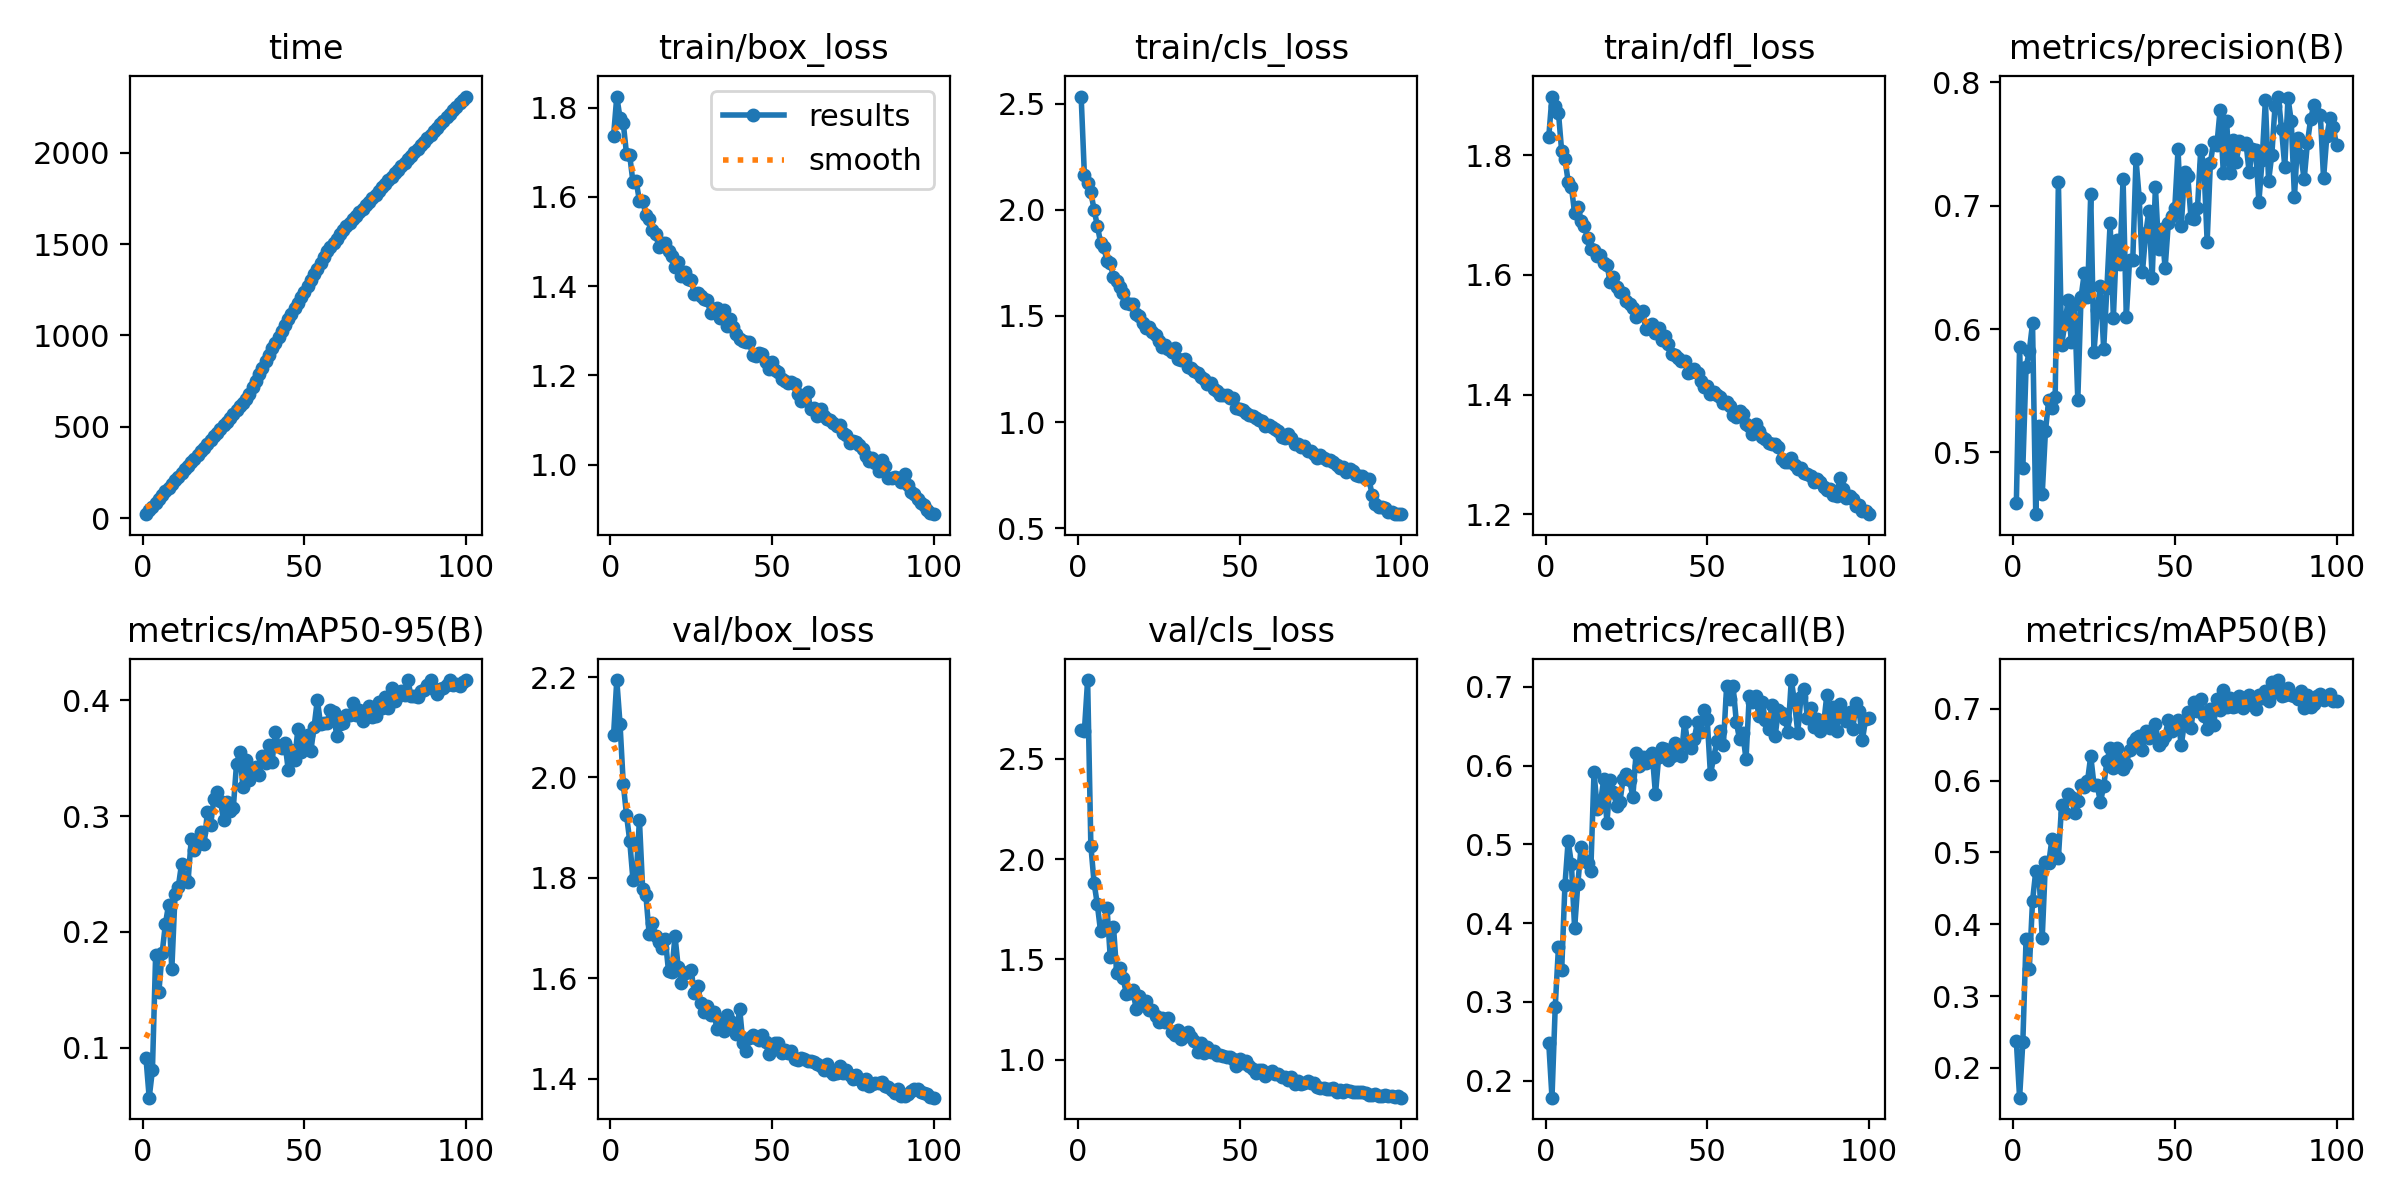

Data behind this chart, as committed beside it:
epoch, time, train/box_loss, train/cls_loss, train/dfl_loss, metrics/precision(B), metrics/recall(B), metrics/mAP50(B), metrics/mAP50-95(B), val/box_loss, val/cls_loss, val/dfl_loss, lr/pg0, lr/pg1, lr/pg2
1, 21.85, 1.736, 2.533, 1.831, 0.4592, 0.2478, 0.2368, 0.09159, 2.084, 2.642, 2.174, 0.0003689, 0.0003689, 0.0003689
2, 42.26, 1.825, 2.165, 1.898, 0.5856, 0.1783, 0.1584, 0.05695, 2.194, 2.638, 2.303, 0.0007319, 0.0007319, 0.0007319
3, 62.61, 1.777, 2.128, 1.882, 0.487, 0.2934, 0.2353, 0.08069, 2.107, 2.891, 2.253, 0.001088, 0.001088, 0.001088
4, 82.37, 1.765, 2.083, 1.872, 0.5689, 0.3696, 0.3789, 0.1805, 1.988, 2.067, 2.082, 0.001078, 0.001078, 0.001078
5, 102.4, 1.697, 1.999, 1.807, 0.5821, 0.3401, 0.337, 0.1486, 1.926, 1.881, 2.04, 0.001067, 0.001067, 0.001067
6, 125.5, 1.693, 1.925, 1.794, 0.6046, 0.4478, 0.4322, 0.1816, 1.874, 1.774, 1.966, 0.001056, 0.001056, 0.001056
7, 146, 1.633, 1.845, 1.756, 0.45, 0.5044, 0.4738, 0.2066, 1.796, 1.64, 1.928, 0.001045, 0.001045, 0.001045
8, 166.1, 1.635, 1.824, 1.748, 0.5214, 0.4752, 0.4693, 0.2236, 1.803, 1.661, 1.885, 0.001034, 0.001034, 0.001034
9, 186, 1.591, 1.758, 1.703, 0.4663, 0.3936, 0.3812, 0.1679, 1.915, 1.758, 1.949, 0.001023, 0.001023, 0.001023
10, 206.6, 1.592, 1.749, 1.714, 0.5174, 0.4501, 0.4862, 0.2324, 1.778, 1.51, 1.868, 0.001012, 0.001012, 0.001012
11, 227, 1.559, 1.683, 1.69, 0.5422, 0.4968, 0.4846, 0.2389, 1.766, 1.664, 1.922, 0.001001, 0.001001, 0.001001
12, 247, 1.549, 1.663, 1.682, 0.5358, 0.4807, 0.5185, 0.2585, 1.689, 1.431, 1.808, 0.00099, 0.00099, 0.00099
13, 267, 1.526, 1.636, 1.662, 0.5447, 0.4763, 0.497, 0.2461, 1.711, 1.46, 1.805, 0.000979, 0.000979, 0.000979
14, 286.8, 1.517, 1.605, 1.644, 0.7191, 0.4665, 0.4926, 0.2431, 1.684, 1.406, 1.816, 0.000968, 0.000968, 0.000968
15, 306.6, 1.488, 1.561, 1.643, 0.5874, 0.5918, 0.5666, 0.28, 1.672, 1.327, 1.761, 0.000957, 0.000957, 0.000957
16, 326.5, 1.497, 1.556, 1.632, 0.6043, 0.5444, 0.5548, 0.2707, 1.661, 1.335, 1.776, 0.000946, 0.000946, 0.000946
17, 346.8, 1.496, 1.558, 1.633, 0.6232, 0.5531, 0.5817, 0.2758, 1.679, 1.348, 1.782, 0.000935, 0.000935, 0.000935
18, 366.7, 1.479, 1.511, 1.62, 0.5894, 0.5826, 0.5776, 0.2863, 1.614, 1.254, 1.727, 0.000924, 0.000924, 0.000924
19, 386.4, 1.468, 1.5, 1.617, 0.62, 0.5273, 0.5554, 0.2757, 1.612, 1.316, 1.747, 0.000913, 0.000913, 0.000913
20, 406.3, 1.443, 1.467, 1.588, 0.5428, 0.5818, 0.5718, 0.3036, 1.684, 1.274, 1.746, 0.000902, 0.000902, 0.000902
21, 427.1, 1.454, 1.444, 1.597, 0.6256, 0.5667, 0.5941, 0.2923, 1.622, 1.291, 1.696, 0.000891, 0.000891, 0.000891
22, 447.7, 1.423, 1.447, 1.58, 0.6452, 0.5484, 0.5912, 0.3148, 1.59, 1.25, 1.681, 0.00088, 0.00088, 0.00088
23, 467.7, 1.432, 1.425, 1.572, 0.6257, 0.5538, 0.5993, 0.3206, 1.611, 1.247, 1.709, 0.000869, 0.000869, 0.000869
24, 487.4, 1.415, 1.41, 1.57, 0.7093, 0.5832, 0.6341, 0.3132, 1.612, 1.22, 1.699, 0.000858, 0.000858, 0.000858
25, 507.8, 1.413, 1.381, 1.557, 0.5813, 0.589, 0.5944, 0.2967, 1.616, 1.191, 1.721, 0.000847, 0.000847, 0.000847
26, 527.5, 1.383, 1.355, 1.552, 0.6155, 0.5815, 0.5932, 0.3126, 1.57, 1.211, 1.686, 0.000836, 0.000836, 0.000836
27, 547.5, 1.384, 1.362, 1.544, 0.6352, 0.5602, 0.5701, 0.3047, 1.585, 1.19, 1.682, 0.000825, 0.000825, 0.000825
28, 571.9, 1.377, 1.344, 1.53, 0.584, 0.6155, 0.5921, 0.3066, 1.551, 1.211, 1.65, 0.000814, 0.000814, 0.000814
29, 591.6, 1.37, 1.329, 1.533, 0.6331, 0.5992, 0.6266, 0.3449, 1.532, 1.138, 1.644, 0.000803, 0.000803, 0.000803
30, 611.5, 1.368, 1.348, 1.54, 0.6858, 0.6112, 0.6459, 0.3554, 1.545, 1.126, 1.655, 0.000792, 0.000792, 0.000792
31, 631.6, 1.339, 1.299, 1.509, 0.6093, 0.6031, 0.6173, 0.3248, 1.526, 1.149, 1.648, 0.000781, 0.000781, 0.000781
32, 653.9, 1.349, 1.29, 1.514, 0.6721, 0.6121, 0.645, 0.3486, 1.532, 1.103, 1.64, 0.00077, 0.00077, 0.00077
33, 681.8, 1.351, 1.298, 1.518, 0.6526, 0.6153, 0.6284, 0.3313, 1.499, 1.131, 1.611, 0.000759, 0.000759, 0.000759
34, 715.3, 1.329, 1.262, 1.502, 0.7216, 0.5634, 0.6157, 0.3381, 1.515, 1.137, 1.619, 0.000748, 0.000748, 0.000748
35, 752.4, 1.347, 1.254, 1.512, 0.6098, 0.6113, 0.6228, 0.3427, 1.495, 1.116, 1.609, 0.000737, 0.000737, 0.000737
36, 787, 1.311, 1.239, 1.492, 0.6556, 0.6222, 0.6425, 0.3355, 1.526, 1.096, 1.637, 0.000726, 0.000726, 0.000726
37, 824.1, 1.327, 1.229, 1.499, 0.6556, 0.6209, 0.6531, 0.3519, 1.515, 1.04, 1.615, 0.000715, 0.000715, 0.000715
38, 861.2, 1.309, 1.211, 1.484, 0.7377, 0.6074, 0.6587, 0.3456, 1.51, 1.083, 1.621, 0.000704, 0.000704, 0.000704
39, 895.2, 1.294, 1.202, 1.469, 0.706, 0.612, 0.6623, 0.3613, 1.489, 1.034, 1.603, 0.000693, 0.000693, 0.000693
40, 929.2, 1.282, 1.177, 1.466, 0.6464, 0.6289, 0.6429, 0.3466, 1.539, 1.065, 1.643, 0.000682, 0.000682, 0.000682
41, 959.4, 1.277, 1.182, 1.462, 0.6776, 0.6253, 0.6694, 0.3723, 1.471, 1.038, 1.584, 0.000671, 0.000671, 0.000671
42, 990.3, 1.274, 1.155, 1.456, 0.6958, 0.6121, 0.659, 0.3608, 1.455, 1.044, 1.578, 0.00066, 0.00066, 0.00066
43, 1026, 1.275, 1.147, 1.456, 0.6414, 0.6552, 0.6624, 0.3589, 1.48, 1.023, 1.589, 0.000649, 0.000649, 0.000649
44, 1058, 1.245, 1.127, 1.436, 0.715, 0.6279, 0.6787, 0.3632, 1.486, 1.024, 1.602, 0.000638, 0.000638, 0.000638
45, 1088, 1.244, 1.126, 1.437, 0.6652, 0.6222, 0.6494, 0.3397, 1.481, 1.019, 1.594, 0.000627, 0.000627, 0.000627
46, 1119, 1.25, 1.13, 1.442, 0.6811, 0.6341, 0.6554, 0.3567, 1.477, 1.015, 1.59, 0.000616, 0.000616, 0.000616
47, 1148, 1.248, 1.115, 1.436, 0.6493, 0.6556, 0.6621, 0.3485, 1.486, 1.014, 1.607, 0.0006051, 0.0006051, 0.0006051
48, 1179, 1.23, 1.112, 1.422, 0.6861, 0.6422, 0.6846, 0.3755, 1.472, 1.002, 1.577, 0.0005941, 0.0005941, 0.0005941
49, 1210, 1.213, 1.065, 1.413, 0.6915, 0.6706, 0.6697, 0.3557, 1.449, 0.9684, 1.576, 0.0005831, 0.0005831, 0.0005831
50, 1240, 1.23, 1.061, 1.415, 0.6984, 0.6585, 0.6731, 0.3649, 1.457, 1.004, 1.574, 0.0005721, 0.0005721, 0.0005721
51, 1271, 1.212, 1.056, 1.402, 0.7457, 0.5888, 0.685, 0.3702, 1.471, 0.9856, 1.589, 0.0005611, 0.0005611, 0.0005611
52, 1305, 1.208, 1.042, 1.405, 0.6835, 0.6103, 0.6496, 0.3566, 1.47, 0.9965, 1.585, 0.0005501, 0.0005501, 0.0005501
53, 1336, 1.192, 1.034, 1.399, 0.7272, 0.6307, 0.6813, 0.3773, 1.452, 0.9695, 1.575, 0.0005391, 0.0005391, 0.0005391
54, 1366, 1.187, 1.026, 1.395, 0.7244, 0.6443, 0.696, 0.4005, 1.457, 0.9549, 1.577, 0.0005281, 0.0005281, 0.0005281
55, 1397, 1.183, 1.017, 1.386, 0.69, 0.626, 0.6729, 0.3792, 1.452, 0.9347, 1.573, 0.0005171, 0.0005171, 0.0005171
56, 1431, 1.186, 1.009, 1.388, 0.6888, 0.7007, 0.7095, 0.3804, 1.455, 0.9518, 1.575, 0.0005061, 0.0005061, 0.0005061
57, 1462, 1.181, 1.007, 1.381, 0.6977, 0.6849, 0.6966, 0.3807, 1.439, 0.9518, 1.551, 0.0004951, 0.0004951, 0.0004951
58, 1484, 1.158, 0.9835, 1.366, 0.7447, 0.701, 0.7137, 0.3913, 1.437, 0.9216, 1.562, 0.0004841, 0.0004841, 0.0004841
59, 1507, 1.143, 0.985, 1.362, 0.7327, 0.6556, 0.6898, 0.3897, 1.441, 0.9354, 1.559, 0.0004731, 0.0004731, 0.0004731
60, 1530, 1.151, 0.9755, 1.372, 0.6709, 0.6333, 0.6721, 0.3688, 1.438, 0.9457, 1.563, 0.0004621, 0.0004621, 0.0004621
... 40 more rows
